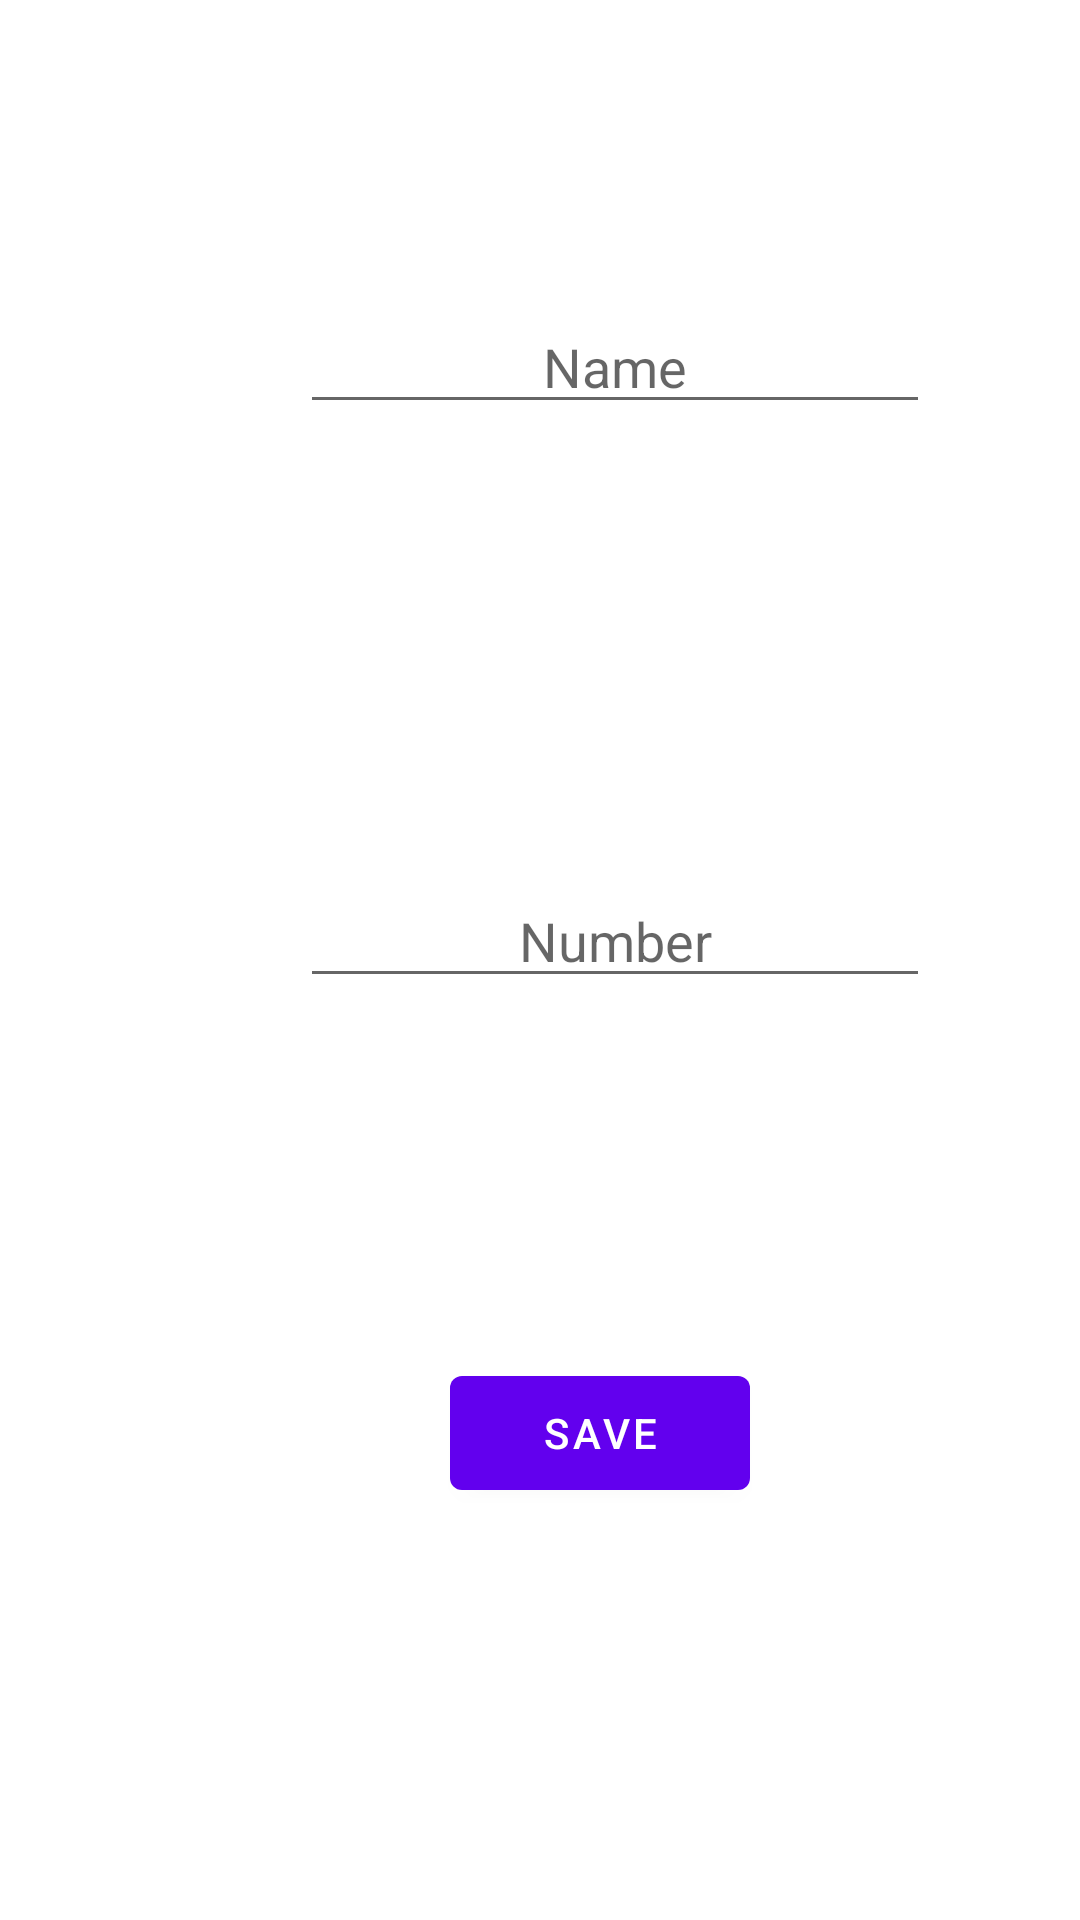

Layout XML and referenced resources for this Android screen:
<!-- AndroidManifest.xml: application theme Theme.SimplePhoneBook -->
<!-- res/layout/fragment_first.xml -->
<?xml version="1.0" encoding="utf-8"?>
<layout
    xmlns:android="http://schemas.android.com/apk/res/android"
    xmlns:app="http://schemas.android.com/apk/res-auto"
    xmlns:tools="http://schemas.android.com/tools">
    <data>
        <variable
            name="viewModel"
            type="com.example.phonebook.ContactViewModel" />
    </data>

    <LinearLayout
        android:layout_width="match_parent"
        android:layout_height="match_parent"
        android:orientation="vertical">


        <EditText
            android:id="@+id/name"
            android:layout_width="wrap_content"
            android:layout_height="wrap_content"
            android:layout_marginLeft="100dp"
            android:layout_marginTop="100dp"
            android:ems="10"
            android:hint="Name"
            android:inputType="textPersonName"
            android:textAlignment="center" />

        <EditText
            android:id="@+id/number"
            android:layout_width="wrap_content"
            android:layout_height="wrap_content"
            android:layout_marginLeft="100dp"
            android:layout_marginTop="150dp"
            android:ems="10"
            android:hint="Number"
            android:inputType="textPersonName"
            android:textAlignment="center" />

        <Button
            android:id="@+id/button_first"
            android:layout_width="100dp"
            android:layout_height="50dp"
            android:layout_marginLeft="150dp"
            android:layout_marginTop="120dp"
            android:layout_marginBottom="208dp"
            android:text="Save" />
    </LinearLayout>
</layout>
<!-- resources referenced by this layout -->
<resources>
  <style name="Theme.SimplePhoneBook" parent="Theme.MaterialComponents.DayNight.DarkActionBar">
          
          <item name="colorPrimary">@color/purple_500</item>
          <item name="colorPrimaryVariant">@color/purple_700</item>
          <item name="colorOnPrimary">@color/white</item>
          
          <item name="colorSecondary">@color/teal_200</item>
          <item name="colorSecondaryVariant">@color/teal_700</item>
          <item name="colorOnSecondary">@color/black</item>
          
          <item name="android:statusBarColor" tools:targetApi="l">?attr/colorPrimaryVariant</item>
          
      </style>
  <!-- not gathered from this repository: default colours our renderer supplied (Android Studio template values) -->
  <color name="purple_500">#FF6200EE</color>
  <color name="purple_700">#FF3700B3</color>
  <color name="teal_200">#FF03DAC5</color>
  <color name="teal_700">#FF018786</color>
  <color name="black">#FF000000</color>
  <color name="white">#FFFFFFFF</color>
</resources>
